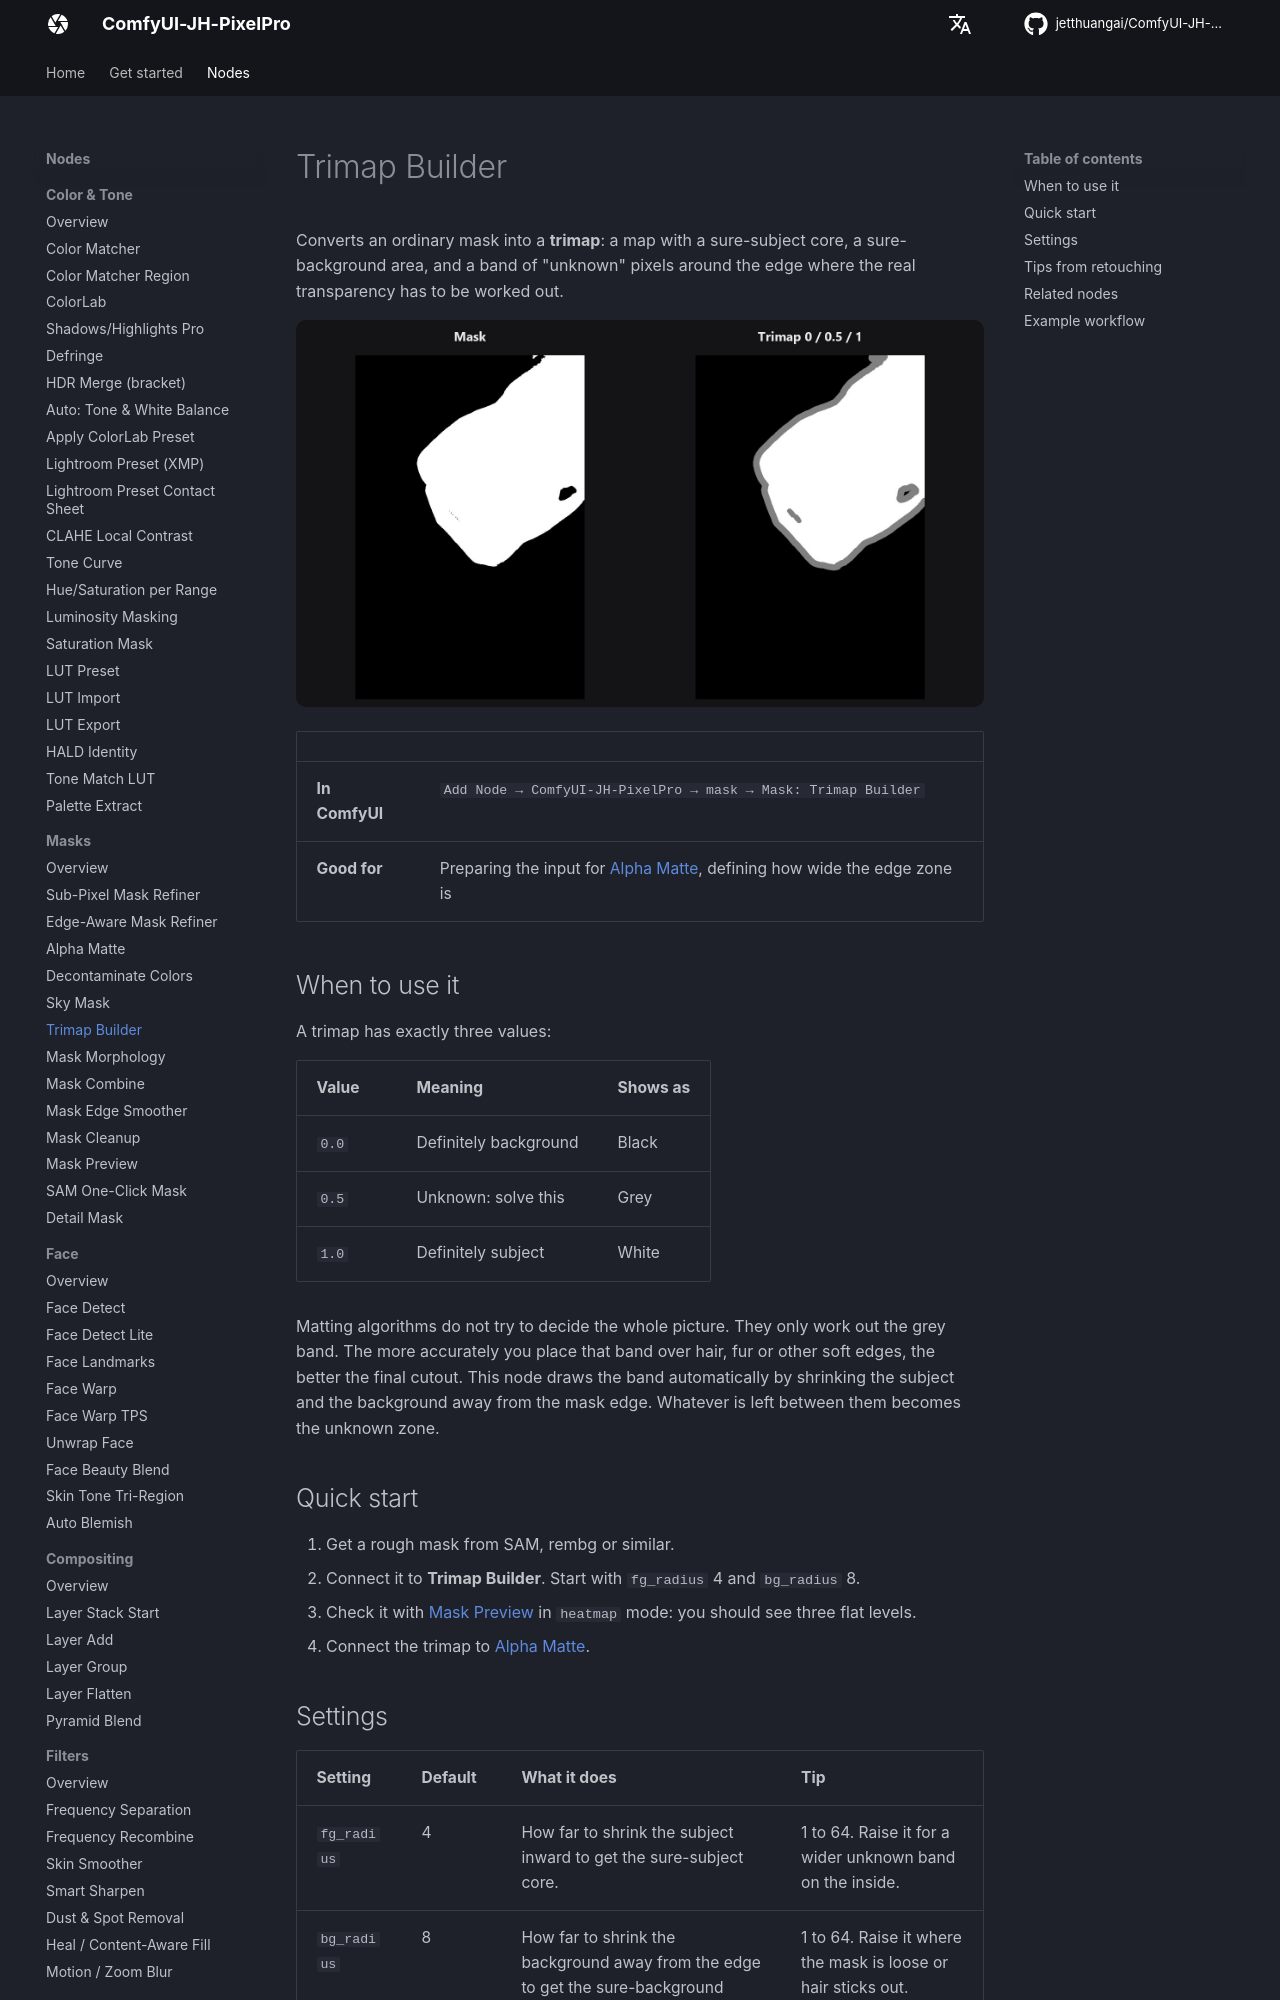

repository: jetthuangai/ComfyUI-JH-PixelPro · page: nodes/trimap-builder/index.html · generator: mkdocs

---
title: Trimap Builder
description: Turns a rough mask into a three-zone map (background, unknown, subject) ready for alpha matting.
---

# Trimap Builder

Converts an ordinary mask into a **trimap**: a map with a sure-subject core, a sure-background area, and a band of "unknown" pixels around the edge where the real transparency has to be worked out.

![Trimap Builder — before / after](../assets/nodes/trimap-builder.jpg)

| | |
|---|---|
| **In ComfyUI** | `Add Node → ComfyUI-JH-PixelPro → mask → Mask: Trimap Builder` |
| **Good for** | Preparing the input for [Alpha Matte](alpha-matte.md), defining how wide the edge zone is |

## When to use it

A trimap has exactly three values:

| Value | Meaning | Shows as |
|---|---|---|
| `0.0` | Definitely background | Black |
| `0.5` | Unknown: solve this | Grey |
| `1.0` | Definitely subject | White |

Matting algorithms do not try to decide the whole picture. They only work out the grey band. The more accurately you place that band over hair, fur or other soft edges, the better the final cutout. This node draws the band automatically by shrinking the subject and the background away from the mask edge. Whatever is left between them becomes the unknown zone.

## Quick start

1. Get a rough mask from SAM, rembg or similar.
2. Connect it to **Trimap Builder**. Start with `fg_radius` 4 and `bg_radius` 8.
3. Check it with [Mask Preview](mask-preview.md) in `heatmap` mode: you should see three flat levels.
4. Connect the trimap to [Alpha Matte](alpha-matte.md).

## Settings

| Setting | Default | What it does | Tip |
|---|---|---|---|
| `fg_radius` | 4 | How far to shrink the subject inward to get the sure-subject core. | 1 to 64. Raise it for a wider unknown band on the inside. |
| `bg_radius` | 8 | How far to shrink the background away from the edge to get the sure-background area. | 1 to 64. Raise it where the mask is loose or hair sticks out. |
| `smoothing` | 0.0 | Optional blur applied to the mask before it is split into zones. It rounds off jagged outlines. | 0 to 16. 1 to 2 helps with ragged masks. |

The width of the unknown band is roughly `fg_radius + bg_radius`.

**Output:** `trimap` (MASK) with the values 0.0, 0.5 and 1.0 only.
